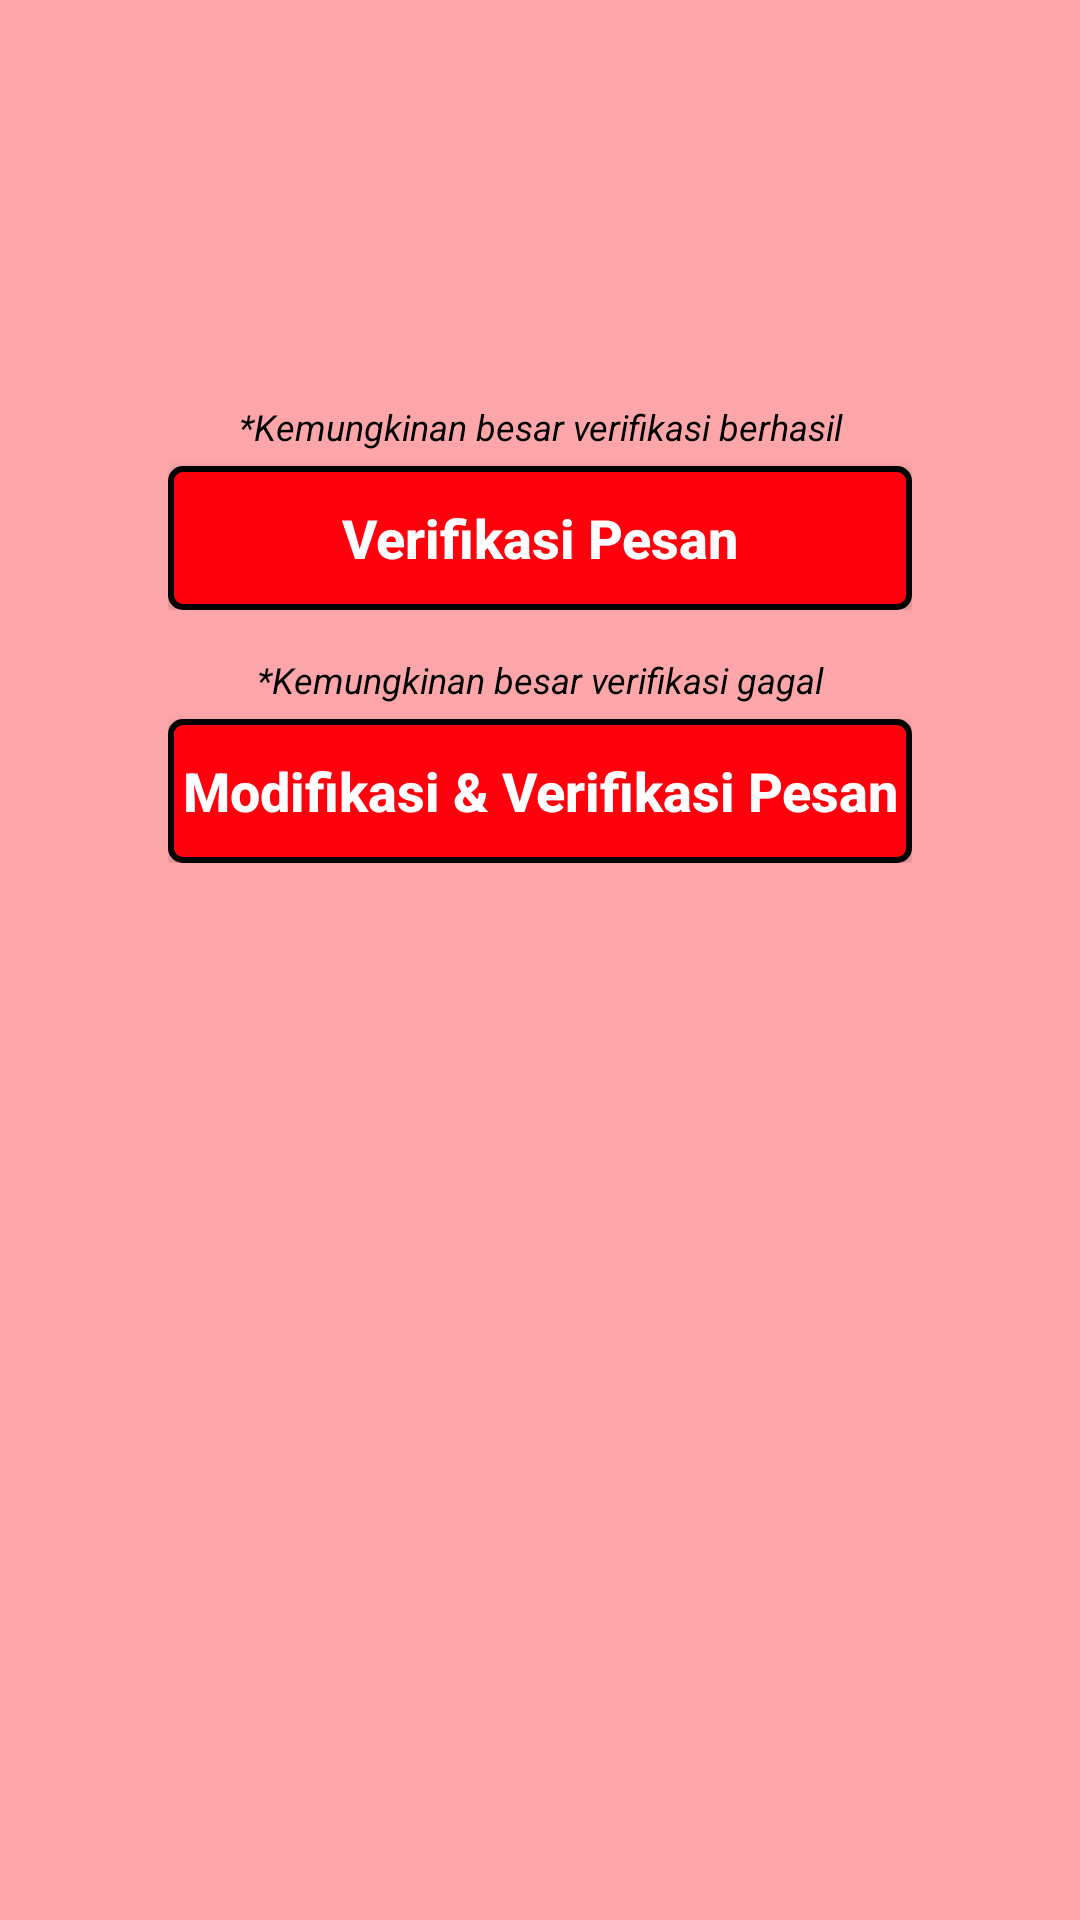

Write the Android layout XML for this screen, with the resource values it uses.
<!-- AndroidManifest.xml: application theme AppTheme -->
<!-- res/layout/activity_verify_signature.xml -->
<?xml version="1.0" encoding="utf-8"?>
<RelativeLayout xmlns:android="http://schemas.android.com/apk/res/android"
    xmlns:app="http://schemas.android.com/apk/res-auto"
    xmlns:tools="http://schemas.android.com/tools"
    android:layout_width="match_parent"
    android:layout_height="match_parent"
    tools:context=".VerifySignatureActivity"
    android:background="@color/red_light">

    <LinearLayout
        android:layout_width="match_parent"
        android:layout_height="wrap_content"
        android:orientation="vertical"
        android:layout_centerVertical="true"
        android:layout_marginRight="56dp"
        android:layout_marginLeft="56dp">

        <LinearLayout
            android:layout_width="match_parent"
            android:layout_height="wrap_content"
            android:orientation="vertical">

            <TextView
                style="@style/text_black"
                android:textAlignment="center"
                android:text="*Kemungkinan besar verifikasi berhasil"
                android:textStyle="italic"
                android:textSize="12sp"/>

            <Button
                android:id="@+id/btn_ver_message"
                style="@style/button_red"
                android:text="Verifikasi Pesan"
                android:layout_marginTop="5dp"/>

        </LinearLayout>

        <LinearLayout
            android:layout_width="match_parent"
            android:layout_height="wrap_content"
            android:orientation="vertical"
            android:layout_marginTop="15dp">

            <TextView
                style="@style/text_black"
                android:textAlignment="center"
                android:text="*Kemungkinan besar verifikasi gagal"
                android:textStyle="italic"
                android:textSize="12sp"/>

            <Button
                android:id="@+id/btn_modif_message"
                style="@style/button_red"
                android:text="Modifikasi &amp; Verifikasi Pesan"
                android:layout_marginTop="5dp"/>

        </LinearLayout>

        <LinearLayout
            android:id="@+id/ll_msg_container"
            android:layout_width="match_parent"
            android:layout_height="wrap_content"
            android:orientation="vertical"
            android:layout_marginTop="15dp"
            android:visibility="invisible">

            <TextView
                style="@style/text_black"
                android:textStyle="italic"
                android:text="Isi pesan : "/>

            <EditText
                android:id="@+id/et_ver_message"
                style="@style/text_black"
                android:lines="8"
                android:gravity="start"
                android:scrollbars="vertical"
                android:layout_marginTop="5dp"
                android:background="@color/white"
                android:padding="4dp"/>

        </LinearLayout>

    </LinearLayout>

</RelativeLayout>
<!-- resources referenced by this layout -->
<resources>
  <color name="red_light">#fda6aa</color>
  <color name="white">#ffffff</color>
  <style name="button_red">
          <item name="android:textStyle">bold</item>
          <item name="android:textAllCaps">false</item>
          <item name="android:layout_height">wrap_content</item>
          <item name="android:layout_width">match_parent</item>
          <item name="android:background">@drawable/red_button</item>
          <item name="android:textSize">18sp</item>
          <item name="android:textColor">@color/white</item>
      </style>
  <style name="text_black">
          <item name="android:layout_width">match_parent</item>
          <item name="android:layout_height">wrap_content</item>
          <item name="android:textColor">@color/black</item>
      </style>
  <style name="AppTheme" parent="Theme.AppCompat.Light.DarkActionBar">
          
          <item name="colorPrimary">@color/colorPrimary</item>
          <item name="colorPrimaryDark">@color/colorPrimaryDark</item>
          <item name="colorAccent">@color/colorAccent</item>
          <item name="colorControlNormal">@color/black</item>
      </style>
  <!-- drawable red_button (drawable) -->
  <?xml version="1.0" encoding="utf-8"?>
  <selector xmlns:android="http://schemas.android.com/apk/res/android">
  
      <item android:state_pressed="true">
          <shape android:shape="rectangle">
              
              <solid android:color="@color/red_dark"/>
              
              <stroke android:width="2dp" android:color="@color/black" />
  
              
              <corners android:radius="4dp" />
          </shape>
  
      </item>
  
      <item android:state_pressed="false">
  
          <shape android:shape="rectangle">
              
              <solid android:color="@color/red"/>
              
              <stroke android:width="2dp" android:color="@color/black" />
  
              
              <corners android:radius="4dp" />
          </shape>
  
      </item>
  </selector>
  <color name="black">#000000</color>
  <color name="colorPrimary">@color/red_light</color>
  <color name="colorPrimaryDark">@color/red</color>
  <color name="colorAccent">@color/gray</color>
  <color name="red_dark">#b60009</color>
  <color name="red">#ff000d</color>
  <color name="gray">#949393</color>
</resources>
